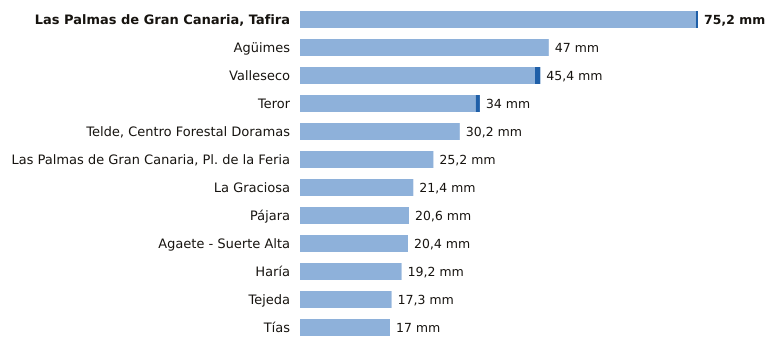

The file beside this chart, header and first rows:
estacion, provincia, indicativo, mm_6_dias_anteriores, mm_hoy, mm_7_dias, horas_de_hoy
Las Palmas de Gran Canaria, Tafira, Las Palmas, C658X, 74.8, 0.4, 75.2, 9
Agüimes, Las Palmas, C648C, 47.0, 0.0, 47.0, 7
Valleseco, Las Palmas, C665T, 44.4, 1.0, 45.4, 7
Teror, Las Palmas, C656V, 33.2, 0.8, 34.0, 7
Telde, Centro Forestal Doramas, Las Palmas, C648N, 30.2, 0.0, 30.2, 8
Las Palmas de Gran Canaria, Pl. de la Fe…, Las Palmas, C659M, 25.2, 0.0, 25.2, 8
La Graciosa, Las Palmas, C839X, 21.4, 0.0, 21.4, 9
Pájara, Las Palmas, C229J, 20.6, 0.0, 20.6, 8
Agaete - Suerte Alta, Las Palmas, C668V, 20.4, 0.0, 20.4, 7
Haría, Las Palmas, C038N, 19.2, 0.0, 19.2, 9
Tejeda, Las Palmas, C614H, 17.3, 0.0, 17.3, 9
Tías, Las Palmas, C018J, 17.0, 0.0, 17.0, 7
